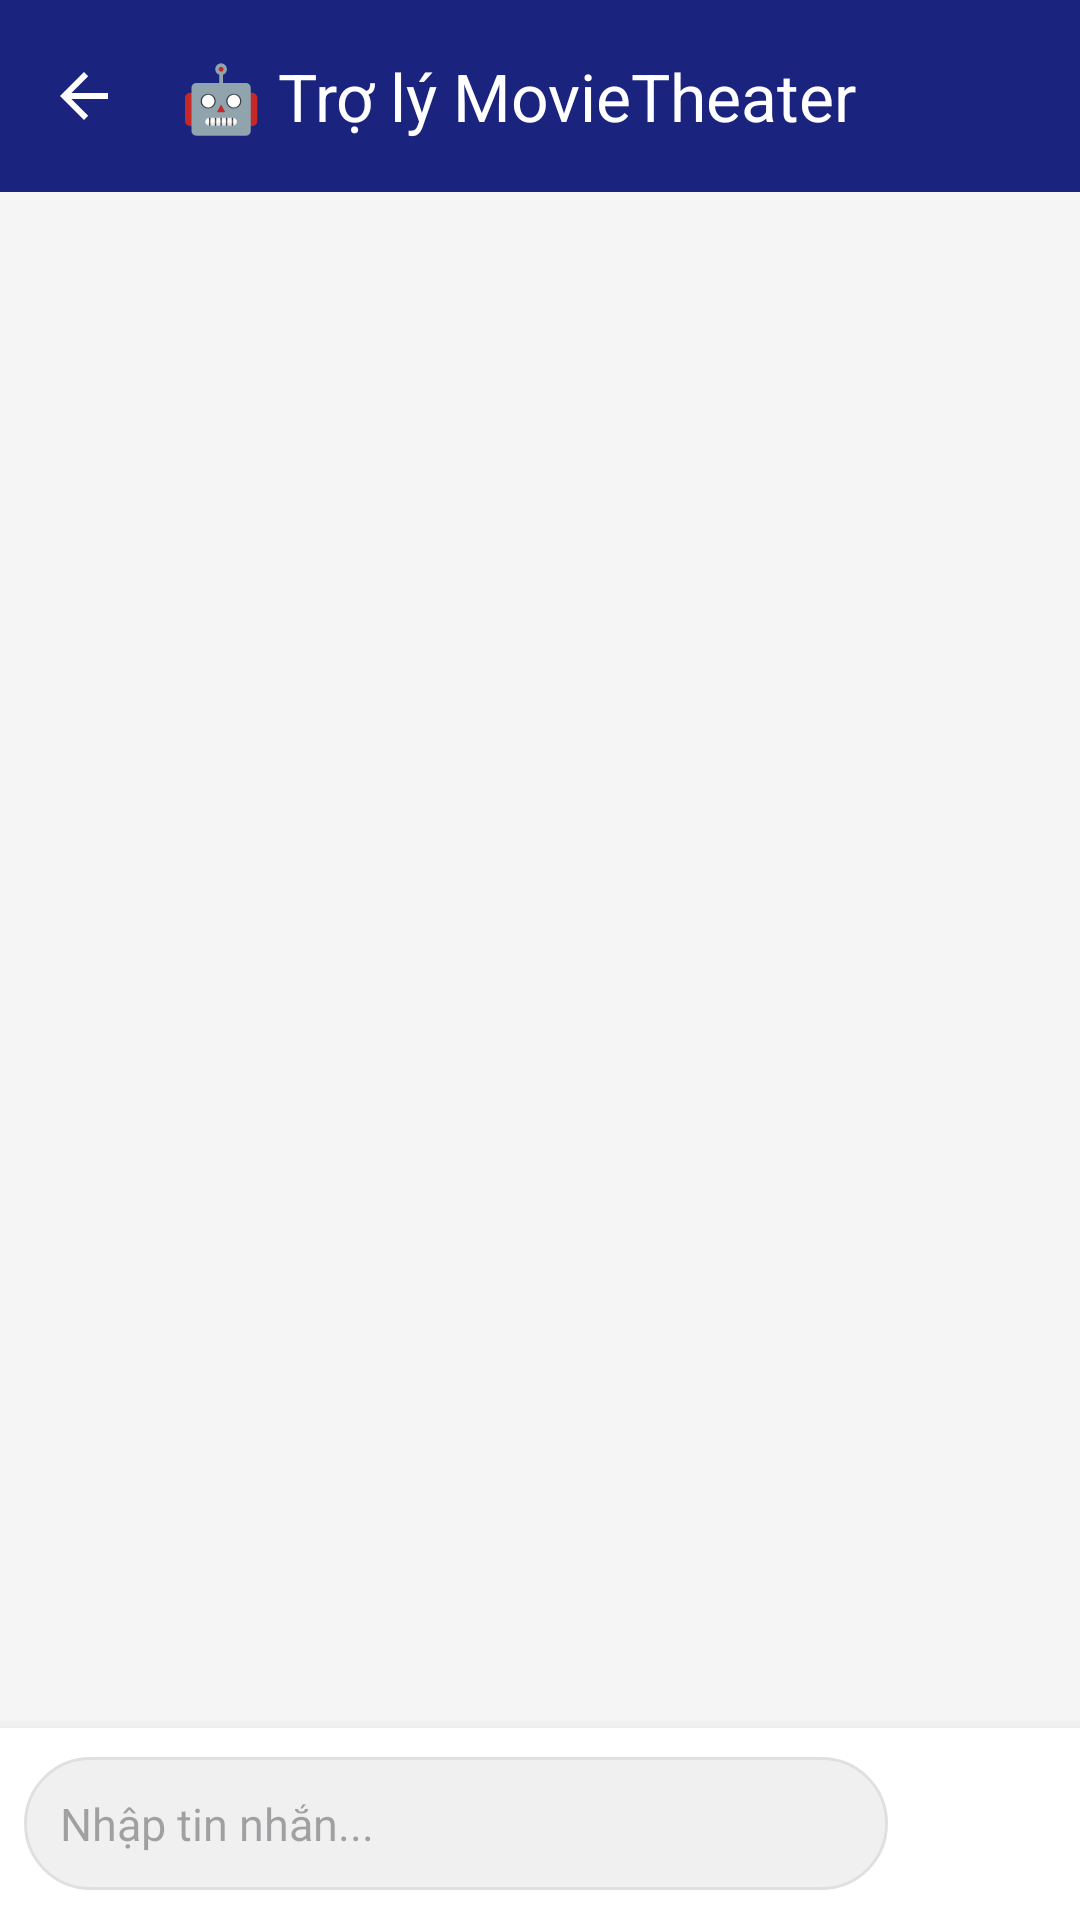

Layout XML and referenced resources for this Android screen:
<!-- AndroidManifest.xml: application theme Theme.Lab10 -->
<!-- res/layout/activity_chat.xml -->
<?xml version="1.0" encoding="utf-8"?>
<RelativeLayout xmlns:android="http://schemas.android.com/apk/res/android"
    xmlns:app="http://schemas.android.com/apk/res-auto"
    android:layout_width="match_parent"
    android:layout_height="match_parent"
    android:fitsSystemWindows="true"
    android:background="#F5F5F5">

    
    <com.google.android.material.appbar.AppBarLayout
        android:id="@+id/chat_app_bar"
        android:layout_width="match_parent"
        android:layout_height="wrap_content"
        android:theme="@style/ThemeOverlay.AppCompat.Dark.ActionBar">

        <androidx.appcompat.widget.Toolbar
            android:id="@+id/chat_toolbar"
            android:layout_width="match_parent"
            android:layout_height="?attr/actionBarSize"
            android:background="#1A237E"
            app:navigationIcon="?attr/homeAsUpIndicator"
            app:title="🤖 Trợ lý MovieTheater"
            app:titleTextColor="@android:color/white"
            app:popupTheme="@style/ThemeOverlay.AppCompat.Light" />

    </com.google.android.material.appbar.AppBarLayout>

    
    <androidx.recyclerview.widget.RecyclerView
        android:id="@+id/rv_chat_messages"
        android:layout_width="match_parent"
        android:layout_height="match_parent"
        android:layout_below="@id/chat_app_bar"
        android:layout_above="@id/chat_input_container"
        android:padding="8dp"
        android:clipToPadding="false"
        android:scrollbars="vertical" />

    
    <LinearLayout
        android:id="@+id/chat_input_container"
        android:layout_width="match_parent"
        android:layout_height="wrap_content"
        android:layout_alignParentBottom="true"
        android:orientation="horizontal"
        android:padding="8dp"
        android:background="@android:color/white"
        android:elevation="8dp"
        android:gravity="center_vertical">

        <EditText
            android:id="@+id/et_chat_input"
            android:layout_width="0dp"
            android:layout_height="wrap_content"
            android:layout_weight="1"
            android:hint="Nhập tin nhắn..."
            android:minHeight="44dp"
            android:maxLines="4"
            android:padding="12dp"
            android:background="@drawable/chat_input_bg"
            android:textSize="15sp"
            android:inputType="textMultiLine"
            android:importantForAutofill="no" />

        <ImageButton
            android:id="@+id/btn_send"
            android:layout_width="48dp"
            android:layout_height="48dp"
            android:layout_marginStart="8dp"
            android:src="@android:drawable/ic_menu_send"
            android:background="@drawable/chat_send_btn_bg"
            android:tint="@android:color/white"
            android:contentDescription="Gửi"
            android:scaleType="centerInside"
            android:padding="10dp" />

    </LinearLayout>

</RelativeLayout>
<!-- resources referenced by this layout -->
<resources>
  <!-- drawable chat_input_bg (drawable) -->
  <?xml version="1.0" encoding="utf-8"?>
  <shape xmlns:android="http://schemas.android.com/apk/res/android">
      <solid android:color="#F0F0F0" />
      <corners android:radius="24dp" />
      <stroke
          android:width="1dp"
          android:color="#E0E0E0" />
  </shape>
  <style name="Theme.Lab10" parent="Base.Theme.Lab10" />
  <style name="Base.Theme.Lab10" parent="Theme.Material3.DayNight.NoActionBar">
          
      </style>
</resources>
